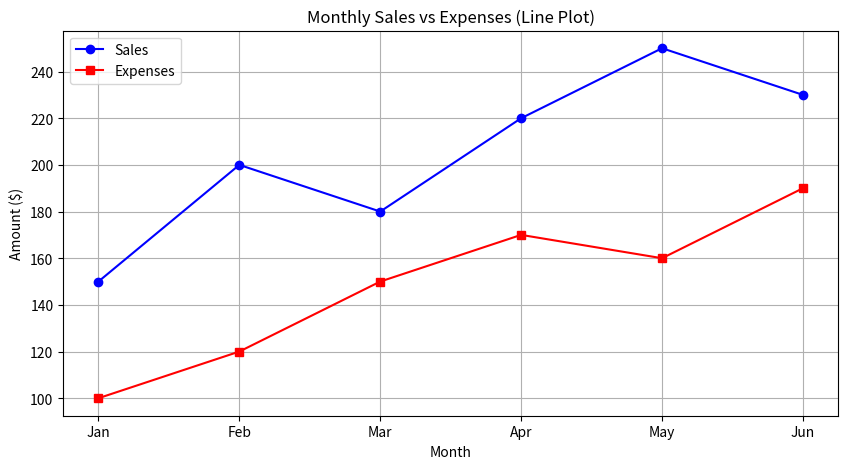
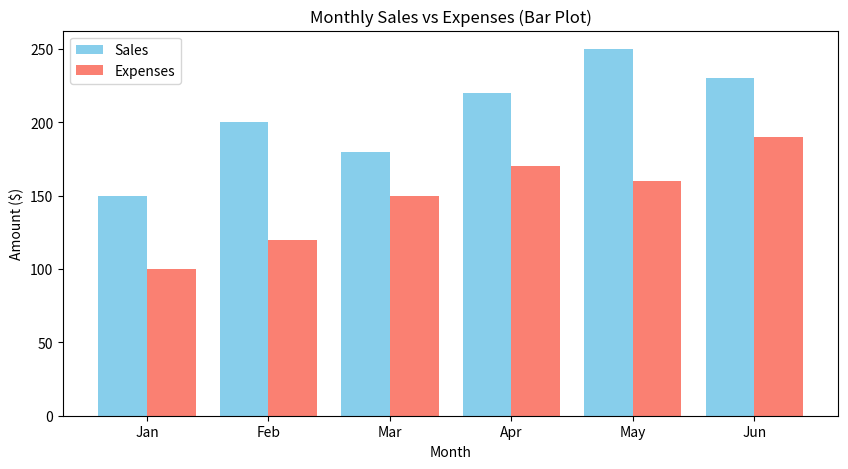

The matplotlib source for these figures, in order:
import pandas as pd
import matplotlib.pyplot as plt

def create_plots():
    # 1. Create a sample dataset
    data = {
        'Month': ['Jan', 'Feb', 'Mar', 'Apr', 'May', 'Jun'],
        'Sales': [150, 200, 180, 220, 250, 230],
        'Expenses': [100, 120, 150, 170, 160, 190]
    }
    df = pd.DataFrame(data)
    print("Dataset loaded:\n", df)

    # 2. Create a Line Plot
    plt.figure(figsize=(10, 5))
    plt.plot(df['Month'], df['Sales'], marker='o', color='blue', label='Sales')
    plt.plot(df['Month'], df['Expenses'], marker='s', color='red', label='Expenses')
    plt.title('Monthly Sales vs Expenses (Line Plot)')
    plt.xlabel('Month')
    plt.ylabel('Amount ($)')
    plt.legend()
    plt.grid(True)
    plt.savefig('line_plot.png')
    plt.close()

    # 3. Create a Bar Plot
    plt.figure(figsize=(10, 5))
    x = range(len(df['Month']))
    width = 0.4

    plt.bar([i - width/2 for i in x], df['Sales'], width=width, color='skyblue', label='Sales')
    plt.bar([i + width/2 for i in x], df['Expenses'], width=width, color='salmon', label='Expenses')
    
    plt.xticks(x, df['Month'])
    plt.title('Monthly Sales vs Expenses (Bar Plot)')
    plt.xlabel('Month')
    plt.ylabel('Amount ($)')
    plt.legend()
    plt.savefig('bar_plot.png')
    plt.close()

if __name__ == "__main__":
    create_plots()
